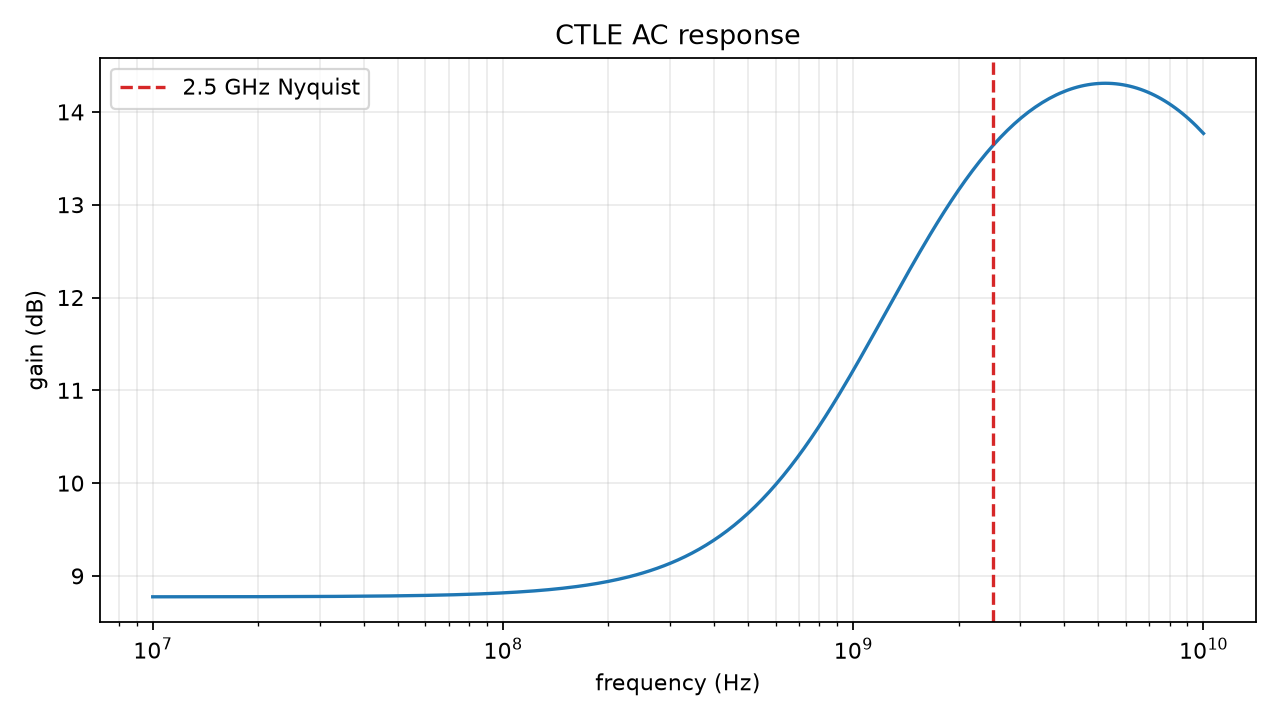

The data file committed next to this chart (first rows):
frequency_hz, gain_db
10000000, 8.775
10232930, 8.775
10471290, 8.775
10715190, 8.775
10964780, 8.775
11220180, 8.775
11481540, 8.775
11748980, 8.775
12022640, 8.775
12302690, 8.775
12589250, 8.775
12882500, 8.775
13182570, 8.776
13489630, 8.776
13803840, 8.776
14125380, 8.776
14454400, 8.776
14791080, 8.776
15135610, 8.776
15488170, 8.776
15848930, 8.776
16218100, 8.776
16595870, 8.776
16982440, 8.776
17378010, 8.776
17782790, 8.776
18197010, 8.776
18620870, 8.776
19054610, 8.776
19498450, 8.776
19952620, 8.776
20417380, 8.777
20892960, 8.777
21379620, 8.777
21877620, 8.777
22387210, 8.777
22908680, 8.777
23442290, 8.777
23988330, 8.777
24547090, 8.777
25118860, 8.777
25703960, 8.778
26302680, 8.778
26915350, 8.778
27542290, 8.778
28183830, 8.778
28840320, 8.778
29512090, 8.779
30199520, 8.779
30902950, 8.779
31622780, 8.779
32359370, 8.779
33113110, 8.779
33884420, 8.78
34673690, 8.78
35481340, 8.78
36307810, 8.78
37153520, 8.781
38018940, 8.781
38904510, 8.781
... 241 more rows
